Labelled photos from "malaria", an image-classification folder in abhiwalia15/Python-for-Data-Science-and-Machine-Learning-Bootcamp. The possible labels are: parasitized, uninfected.

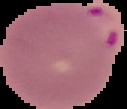
Label: parasitized

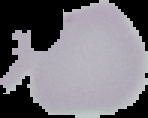
Label: uninfected

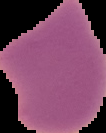
Label: parasitized

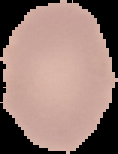
Label: uninfected

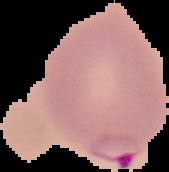
Label: parasitized

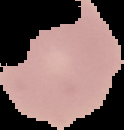
Label: uninfected
